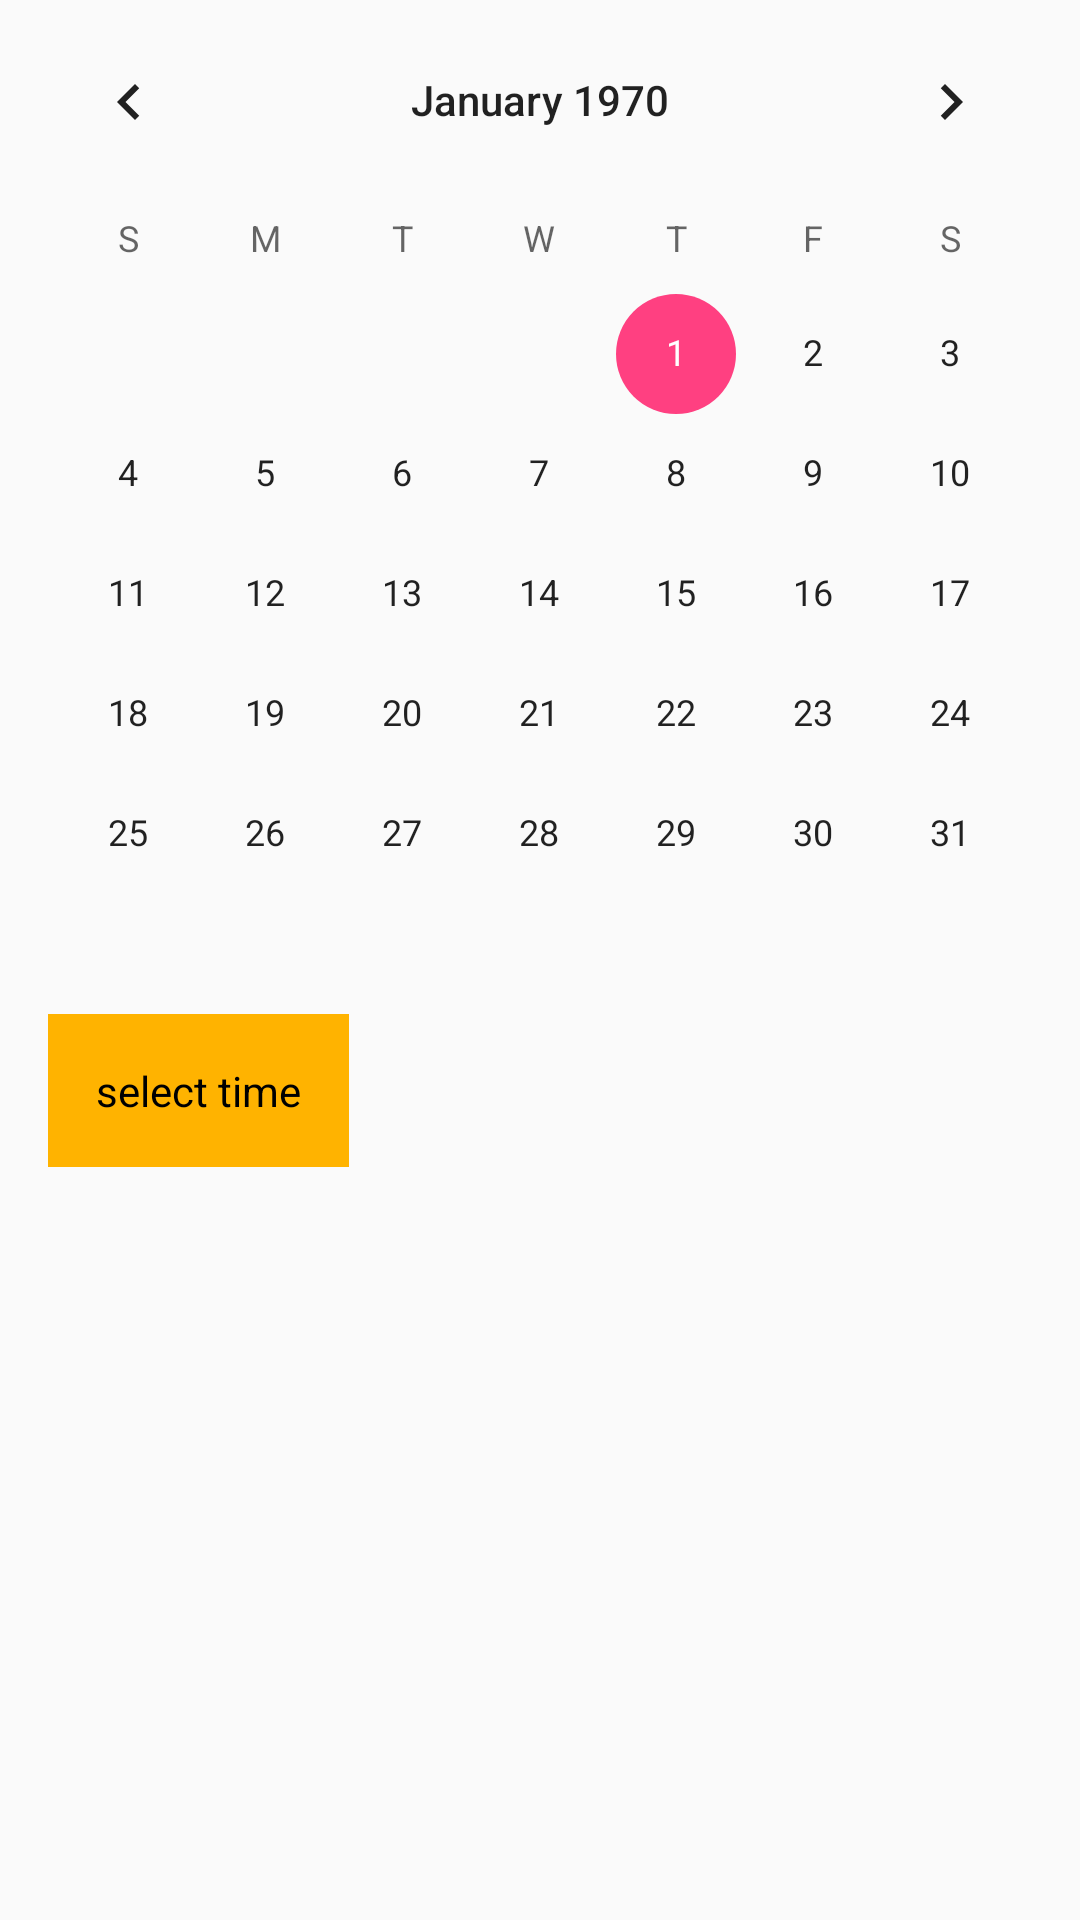

The Android layout XML behind this screen, and the referenced resources:
<!-- AndroidManifest.xml: application theme AppTheme -->
<!-- res/layout/dialog_date.xml -->
<?xml version="1.0" encoding="utf-8"?>
<LinearLayout xmlns:android="http://schemas.android.com/apk/res/android"
    xmlns:app="http://schemas.android.com/apk/res-auto"
    android:layout_width="match_parent"
    android:layout_height="match_parent"
    android:orientation="vertical">

    <CalendarView
        android:id="@+id/dialog_date_picker"
        android:layout_width="match_parent"
        android:layout_height="wrap_content" />


    <LinearLayout
        android:id="@+id/dialog_time_picker"
        android:layout_width="match_parent"
        android:layout_height="wrap_content"
        android:layout_marginLeft="16dp"
        android:layout_marginStart="16dp">

        <TextView
            android:id="@+id/time_picker"
            android:layout_width="wrap_content"
            android:layout_height="wrap_content"
            android:background="@color/amber_600"
            android:padding="16dp"
            android:text="@string/time_picker_title"
            android:textColor="#000" />

    </LinearLayout>

</LinearLayout>
<!-- resources referenced by this layout -->
<resources>
  <color name="amber_600">#FFB300</color>
  <string name="time_picker_title">select time</string>
  <style name="AppTheme" parent="Theme.AppCompat.Light.DarkActionBar">
          
          <item name="colorPrimary">@color/colorPrimary</item>
          <item name="colorPrimaryDark">@color/colorPrimaryDark</item>
          <item name="colorAccent">@color/colorAccent</item>
      </style>
  <color name="colorPrimary">#2196F3</color>
  <color name="colorPrimaryDark">#303F9F</color>
  <color name="colorAccent">#FF4081</color>
</resources>
